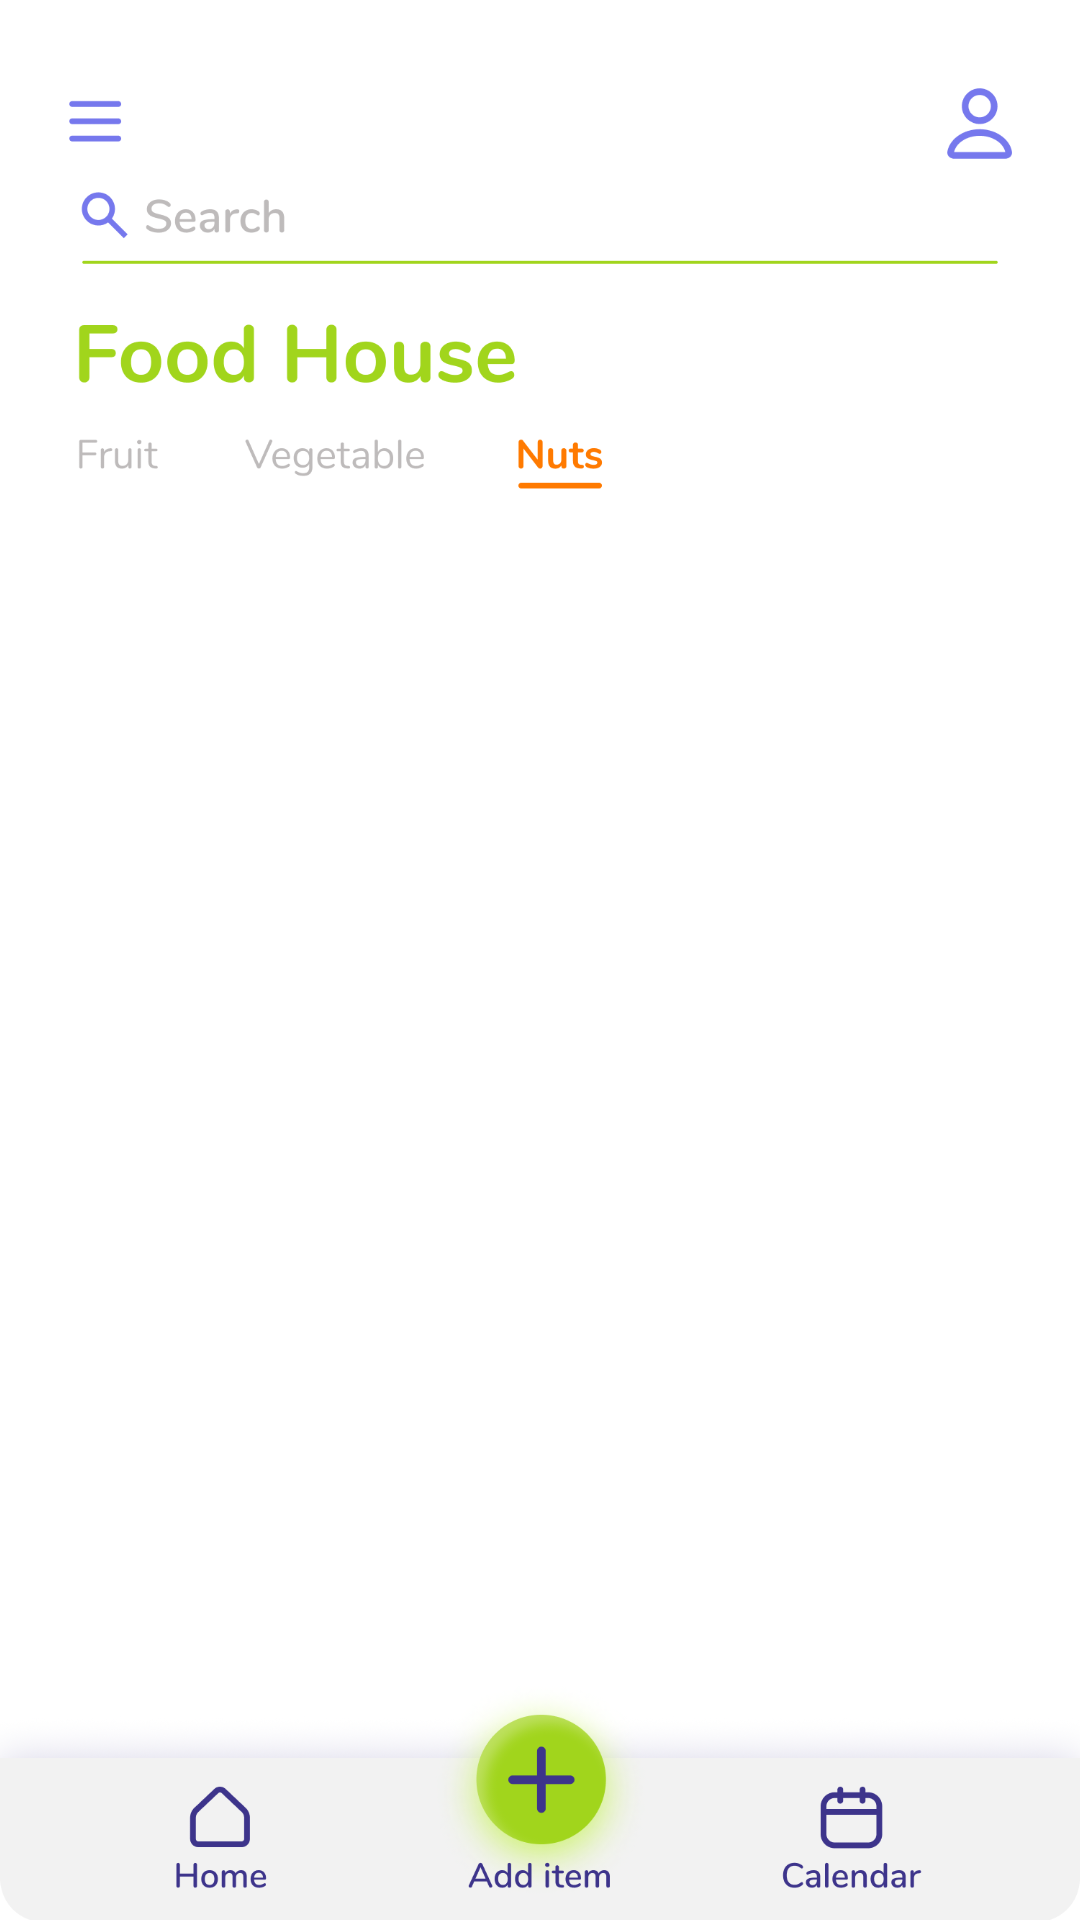

Reconstruct the res/layout file that produces this screen, plus the resources it refers to.
<!-- AndroidManifest.xml: application theme Theme.FreshFind -->
<!-- res/layout/activity_market_house_screen_nuts_selected.xml -->
<?xml version="1.0" encoding="utf-8"?>
<androidx.constraintlayout.widget.ConstraintLayout xmlns:android="http://schemas.android.com/apk/res/android"
    xmlns:app="http://schemas.android.com/apk/res-auto"
    xmlns:tools="http://schemas.android.com/tools"
    android:layout_width="match_parent"
    android:layout_height="match_parent"
    tools:context=".MarketHouseScreen_NutsSelected">

    <Button
        android:id="@+id/fruitButton4"
        android:layout_width="58dp"
        android:layout_height="42dp"
        android:background="#00FFFFFF"
        app:layout_constraintBottom_toBottomOf="parent"
        app:layout_constraintEnd_toEndOf="parent"
        app:layout_constraintHorizontal_bias="0.045"
        app:layout_constraintStart_toStartOf="parent"
        app:layout_constraintTop_toTopOf="parent"
        app:layout_constraintVertical_bias="0.224" />

    <Button
        android:id="@+id/vegetableButton4"
        android:layout_width="105dp"
        android:layout_height="43dp"
        android:background="#00FFFFFF"
        app:layout_constraintBottom_toBottomOf="parent"
        app:layout_constraintEnd_toEndOf="parent"
        app:layout_constraintHorizontal_bias="0.246"
        app:layout_constraintStart_toStartOf="parent"
        app:layout_constraintTop_toTopOf="parent"
        app:layout_constraintVertical_bias="0.226" />

    <Button
        android:id="@+id/nutsButton4"
        android:layout_width="72dp"
        android:layout_height="43dp"
        android:background="#00FFFFFF"
        app:layout_constraintBottom_toBottomOf="parent"
        app:layout_constraintEnd_toEndOf="parent"
        app:layout_constraintHorizontal_bias="0.53"
        app:layout_constraintStart_toStartOf="parent"
        app:layout_constraintTop_toTopOf="parent"
        app:layout_constraintVertical_bias="0.225" />

    <Button
        android:id="@+id/homeButton4"
        android:layout_width="98dp"
        android:layout_height="71dp"
        android:background="#00FFFFFF"
        app:layout_constraintBottom_toBottomOf="parent"
        app:layout_constraintEnd_toEndOf="parent"
        app:layout_constraintHorizontal_bias="0.108"
        app:layout_constraintStart_toStartOf="parent"
        app:layout_constraintTop_toTopOf="parent"
        app:layout_constraintVertical_bias="1.0" />

    <ImageView
        android:id="@+id/imageView9"
        android:layout_width="wrap_content"
        android:layout_height="wrap_content"
        android:layout_marginTop="1dp"
        app:layout_constraintBottom_toBottomOf="parent"
        app:layout_constraintEnd_toEndOf="parent"
        app:layout_constraintStart_toStartOf="parent"
        app:layout_constraintTop_toTopOf="parent"
        app:srcCompat="@drawable/market_house_nuts_selected_screen" />

    <TextView
        android:id="@+id/foodTV3"
        android:layout_width="338dp"
        android:layout_height="388dp"
        app:layout_constraintBottom_toBottomOf="parent"
        app:layout_constraintEnd_toEndOf="parent"
        app:layout_constraintStart_toStartOf="parent"
        app:layout_constraintTop_toTopOf="parent"
        app:layout_constraintVertical_bias="0.667" />

</androidx.constraintlayout.widget.ConstraintLayout>
<!-- resources referenced by this layout -->
<resources>
  <!-- drawable market_house_nuts_selected_screen: png bitmap (drawable-xhdpi, 118040 bytes) -->
  <style name="Theme.FreshFind" parent="Theme.MaterialComponents.DayNight.DarkActionBar">
          
          <item name="colorPrimary">@color/purple_500</item>
          <item name="colorPrimaryVariant">@color/purple_700</item>
          <item name="colorOnPrimary">@color/white</item>
          
          <item name="colorSecondary">@color/teal_200</item>
          <item name="colorSecondaryVariant">@color/teal_700</item>
          <item name="colorOnSecondary">@color/black</item>
          
          <item name="android:statusBarColor" tools:targetApi="l">?attr/colorPrimaryVariant</item>
          
      </style>
  <!-- not gathered from this repository: default colours our renderer supplied (Android Studio template values) -->
  <color name="purple_500">#FF6200EE</color>
  <color name="purple_700">#FF3700B3</color>
  <color name="teal_200">#FF03DAC5</color>
  <color name="teal_700">#FF018786</color>
  <color name="black">#FF000000</color>
  <color name="white">#FFFFFFFF</color>
</resources>
